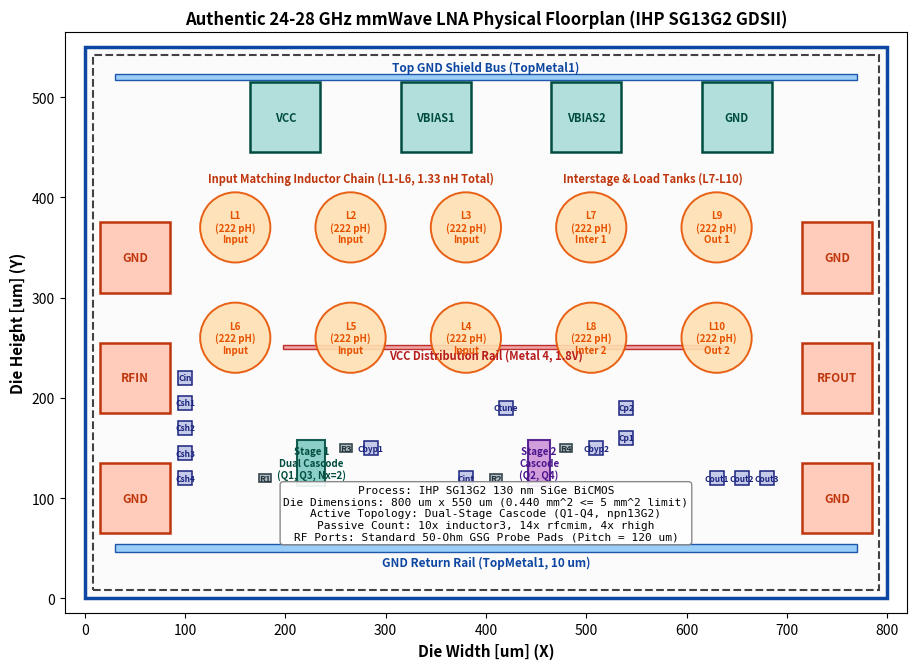

Here is the Python script that generated this plot: (Note: this script raises an exception after producing the figure.)
"""
================================================================================
SMACD 2027: Authentic Layout Floorplan Visualizer
Accurately maps the physical GDS layout in gds/lna_top.gds:
- Dual 5-coil planar spiral inductor array (10 coils total, inductor3)
- Stage 1 dual-stripe cascode core (Q1A/B, Q3A/B)
- Stage 2 cascode core (Q2, Q4)
- 14 RF MIM capacitors (Cin, Csh1-4, Cbyp1-2, Ctune, Cint, Cout1-3, Cp1-2)
- 4 High-voltage poly bias resistors (Rbias1-2, Rcas1-2)
- 50-Ohm GSG RF input/output probe pads (120 um pitch) & DC pads
SPDX-License-Identifier: Apache-2.0
================================================================================
"""

import os
import matplotlib
matplotlib.use('Agg')
import matplotlib.pyplot as plt
import matplotlib.patches as patches

def draw_lna_floorplan():
    fig, ax = plt.subplots(figsize=(10.0, 6.8))

    # 1. Chip Boundary (800 um x 550 um, Area = 0.440 mm^2)
    die_rect = patches.Rectangle((0, 0), 800, 550, linewidth=2.5, edgecolor='#0d47a1', facecolor='#fbfbfb')
    ax.add_patch(die_rect)

    # Perimeter Guard Ring
    ring = patches.Rectangle((8, 8), 784, 534, linewidth=1.5, edgecolor='#424242', facecolor='none', linestyle='--')
    ax.add_patch(ring)

    # 2. Power & Ground Distribution Rails
    # Top and Bottom TM1 Ground Rails:
    gnd_bot = patches.Rectangle((30, 46), 740, 8, linewidth=1.0, edgecolor='#0d47a1', facecolor='#90caf9', alpha=0.9)
    gnd_top = patches.Rectangle((30, 517), 740, 6, linewidth=1.0, edgecolor='#0d47a1', facecolor='#90caf9', alpha=0.9)
    ax.add_patch(gnd_bot)
    ax.add_patch(gnd_top)
    ax.text(400, 32, 'GND Return Rail (TopMetal1, 10 um)', color='#0d47a1', fontweight='bold', fontsize=8.5, ha='center')
    ax.text(400, 526, 'Top GND Shield Bus (TopMetal1)', color='#0d47a1', fontweight='bold', fontsize=8.5, ha='center')

    # VCC Rail on M4 at y = 250 um
    vcc_bus = patches.Rectangle((198, 249), 438, 4, linewidth=1.0, edgecolor='#b71c1c', facecolor='#ef9a9a', alpha=0.9)
    ax.add_patch(vcc_bus)
    ax.text(400, 239, 'VCC Distribution Rail (Metal 4, 1.8V)', color='#b71c1c', fontweight='bold', fontsize=8.0, ha='center')

    # 3. 10 Spiral Inductors (Row 1: y=370 um, Row 2: y=260 um)
    inductors = [
        # Row 1 (y = 370 um)
        (150, 370, 'L1\n(222 pH)\nInput'),
        (265, 370, 'L2\n(222 pH)\nInput'),
        (380, 370, 'L3\n(222 pH)\nInput'),
        (505, 370, 'L7\n(222 pH)\nInter 1'),
        (630, 370, 'L9\n(222 pH)\nOut 1'),
        # Row 2 (y = 260 um)
        (150, 260, 'L6\n(222 pH)\nInput'),
        (265, 260, 'L5\n(222 pH)\nInput'),
        (380, 260, 'L4\n(222 pH)\nInput'),
        (505, 260, 'L8\n(222 pH)\nInter 2'),
        (630, 260, 'L10\n(222 pH)\nOut 2')
    ]
    for ix, iy, ilbl in inductors:
        ind_c = patches.Circle((ix, iy), 35, linewidth=1.4, edgecolor='#e65100', facecolor='#ffe0b2', alpha=0.9)
        ax.add_patch(ind_c)
        ax.text(ix, iy, ilbl, color='#e65100', fontweight='bold', fontsize=7.0, ha='center', va='center')

    # Inductor Array Annotation
    ax.text(265, 415, 'Input Matching Inductor Chain (L1-L6, 1.33 nH Total)', color='#bf360c', fontweight='bold', fontsize=8.0, ha='center')
    ax.text(567, 415, 'Interstage & Load Tanks (L7-L10)', color='#bf360c', fontweight='bold', fontsize=8.0, ha='center')

    # 4. Transistor Cascode Cores
    # Stage 1 Cascode (Nx=2): Q1A/B at y=120, Q3A/B at y=150
    stg1_box = patches.Rectangle((212, 112), 28, 46, linewidth=1.5, edgecolor='#004d40', facecolor='#80cbc4', alpha=0.9)
    ax.add_patch(stg1_box)
    ax.text(226, 135, 'Stage 1\nDual Cascode\n(Q1, Q3, Nx=2)', color='#004d40', fontweight='bold', fontsize=7.0, ha='center', va='center')

    # Stage 2 Cascode (Nx=1): Q2 at y=120, Q4 at y=150
    stg2_box = patches.Rectangle((442, 112), 22, 46, linewidth=1.5, edgecolor='#4a148c', facecolor='#ce93d8', alpha=0.9)
    ax.add_patch(stg2_box)
    ax.text(453, 135, 'Stage 2\nCascode\n(Q2, Q4)', color='#4a148c', fontweight='bold', fontsize=7.0, ha='center', va='center')

    # 5. Bias Resistors (rhigh)
    resistors = [
        (180, 120, 'R1'), (410, 120, 'R2'),
        (260, 150, 'R3'), (480, 150, 'R4')
    ]
    for rx, ry, rname in resistors:
        rbox = patches.Rectangle((rx - 6, ry - 4), 12, 8, linewidth=1.2, edgecolor='#37474f', facecolor='#b0bec5')
        ax.add_patch(rbox)
        ax.text(rx, ry, rname, color='#263238', fontweight='bold', fontsize=6.5, ha='center', va='center')

    # 6. RF MIM Capacitors (rfcmim)
    caps = [
        (100, 220, 'Cin'), (100, 195, 'Csh1'), (100, 170, 'Csh2'), (100, 145, 'Csh3'), (100, 120, 'Csh4'),
        (285, 150, 'Cbyp1'), (510, 150, 'Cbyp2'), (420, 190, 'Ctune'), (380, 120, 'Cint'),
        (540, 160, 'Cp1'), (540, 190, 'Cp2'), (630, 120, 'Cout1'), (655, 120, 'Cout2'), (680, 120, 'Cout3')
    ]
    for cx, cy, cname in caps:
        cbox = patches.Rectangle((cx - 7, cy - 7), 14, 14, linewidth=1.1, edgecolor='#1a237e', facecolor='#c5cae9')
        ax.add_patch(cbox)
        ax.text(cx, cy, cname, color='#1a237e', fontweight='bold', fontsize=6.0, ha='center', va='center')

    # 7. GSG RF Input Pads (x = 50 um, pitch = 120 um)
    for y, lbl in [(100, 'GND'), (220, 'RFIN'), (340, 'GND')]:
        pad_box = patches.Rectangle((15, y - 35), 70, 70, linewidth=1.8, edgecolor='#bf360c', facecolor='#ffccbc')
        ax.add_patch(pad_box)
        ax.text(50, y, lbl, color='#bf360c', fontweight='bold', fontsize=8.5, ha='center', va='center')

    # GSG RF Output Pads (x = 750 um, pitch = 120 um)
    for y, lbl in [(100, 'GND'), (220, 'RFOUT'), (340, 'GND')]:
        pad_box = patches.Rectangle((715, y - 35), 70, 70, linewidth=1.8, edgecolor='#bf360c', facecolor='#ffccbc')
        ax.add_patch(pad_box)
        ax.text(750, y, lbl, color='#bf360c', fontweight='bold', fontsize=8.5, ha='center', va='center')

    # DC Power & Bias Pads (y = 480 um)
    for x, lbl in [(200, 'VCC'), (350, 'VBIAS1'), (500, 'VBIAS2'), (650, 'GND')]:
        pad_box = patches.Rectangle((x - 35, 445), 70, 70, linewidth=1.8, edgecolor='#004d40', facecolor='#b2dfdb')
        ax.add_patch(pad_box)
        ax.text(x, 480, lbl, color='#004d40', fontweight='bold', fontsize=8.0, ha='center', va='center')

    ax.set_xlim([-20, 820])
    ax.set_ylim([-15, 565])
    ax.set_aspect('equal')
    ax.set_xlabel('Die Width [um] (X)', fontsize=11, fontweight='bold')
    ax.set_ylabel('Die Height [um] (Y)', fontsize=11, fontweight='bold')
    ax.set_title('Authentic 24-28 GHz mmWave LNA Physical Floorplan (IHP SG13G2 GDSII)', fontsize=12, fontweight='bold')

    # Info Box
    info_text = (
        "Process: IHP SG13G2 130 nm SiGe BiCMOS\n"
        "Die Dimensions: 800 um x 550 um (0.440 mm^2 <= 5 mm^2 limit)\n"
        "Active Topology: Dual-Stage Cascode (Q1-Q4, npn13G2)\n"
        "Passive Count: 10x inductor3, 14x rfcmim, 4x rhigh\n"
        "RF Ports: Standard 50-Ohm GSG Probe Pads (Pitch = 120 um)"
    )
    props = dict(boxstyle='round', facecolor='white', alpha=0.92, edgecolor='gray')
    ax.text(400, 85, info_text, fontsize=8.0, ha='center', va='center', bbox=props, family='monospace')

    plt.tight_layout()
    os.makedirs('results', exist_ok=True)
    plt.savefig('results/fig_lna_layout.png', dpi=300)
    plt.savefig('doc/figures/fig_lna_layout.png', dpi=300)
    plt.close()
    print("  [OK] Saved authentic floorplan to results/fig_lna_layout.png and doc/figures/fig_lna_layout.png")

if __name__ == '__main__':
    draw_lna_floorplan()
